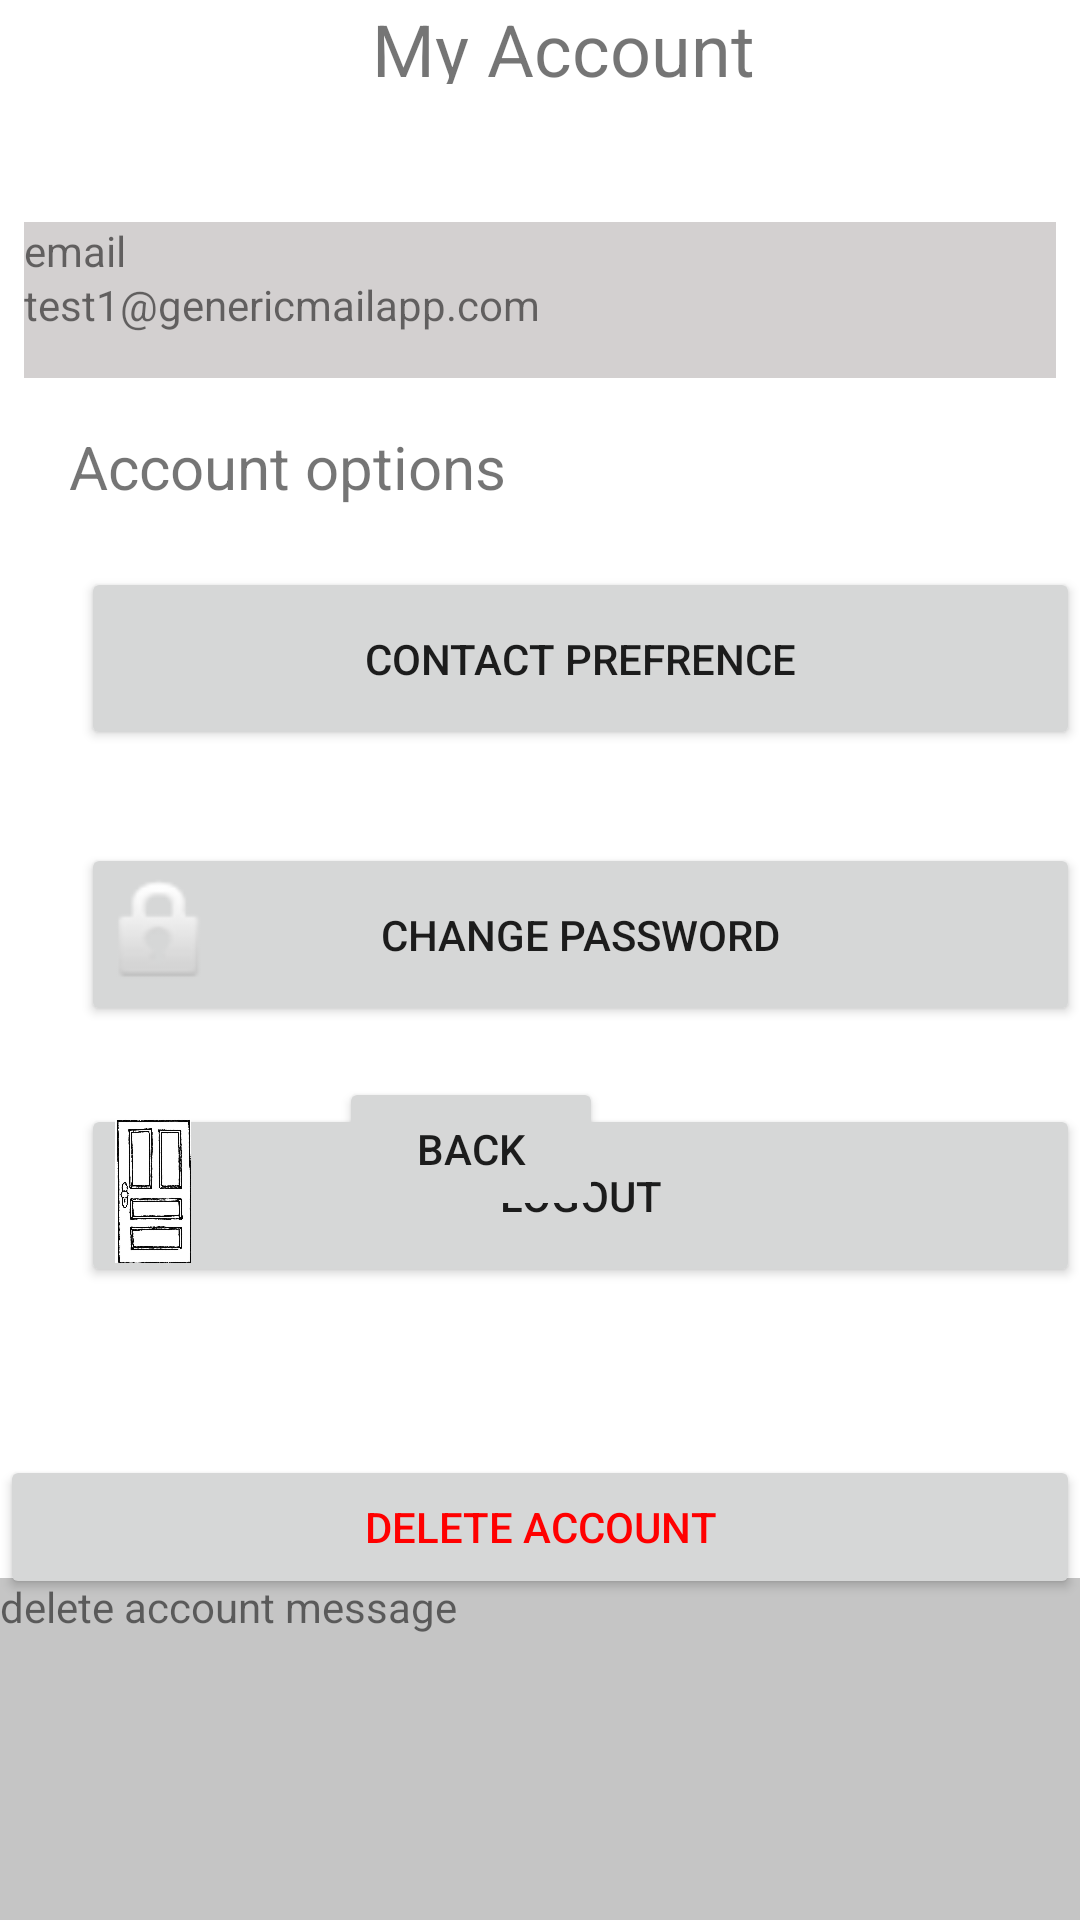

Write the Android layout XML for this screen, with the resource values it uses.
<!-- AndroidManifest.xml: application theme Theme.PrototypeA -->
<!-- res/layout/activity_my_account.xml -->
<?xml version="1.0" encoding="utf-8"?>
<RelativeLayout xmlns:android="http://schemas.android.com/apk/res/android"
    xmlns:app="http://schemas.android.com/apk/res-auto"
    xmlns:tools="http://schemas.android.com/tools"
    android:layout_width="match_parent"
    android:layout_height="match_parent"
    android:background="#FFFFFF"
    tools:context=".My_account">

    <TextView
        android:id="@+id/my_acount_name"
        android:layout_width="137dp"
        android:layout_height="28dp"
        android:layout_alignParentStart="true"
        android:layout_alignParentTop="true"
        android:layout_marginStart="124dp"
        android:text="@string/account_message"
        android:textSize="24sp"
        app:layout_constraintEnd_toEndOf="parent"
        app:layout_constraintStart_toStartOf="parent"
        tools:layout_editor_absoluteY="26dp" />

    <TextView
        android:id="@+id/email"
        android:layout_width="377dp"
        android:layout_height="34dp"
        android:layout_alignParentTop="true"
        android:layout_centerHorizontal="true"
        android:layout_marginStart="16dp"
        android:layout_marginTop="92dp"
        android:background="#D3D0D0"
        android:text="test1@genericmailapp.com"
        app:layout_constraintStart_toStartOf="parent"
        tools:layout_editor_absoluteY="90dp" />

    <TextView
        android:id="@+id/email2"
        android:layout_width="376dp"
        android:layout_height="wrap_content"
        android:layout_alignParentTop="true"
        android:layout_centerHorizontal="true"
        android:layout_marginStart="16dp"
        android:layout_marginTop="74dp"
        android:background="#D3D0D0"
        android:text="email"
        app:layout_constraintStart_toStartOf="parent"
        tools:layout_editor_absoluteY="90dp" />

    <TextView
        android:id="@+id/acount_optins_text"
        android:layout_width="wrap_content"
        android:layout_height="wrap_content"
        android:layout_alignParentStart="true"
        android:layout_alignParentTop="true"
        android:layout_marginStart="23dp"
        android:layout_marginTop="142dp"
        android:text="Account options"
        android:textSize="20sp" />

    <Button
        android:id="@+id/Contact_prefrence"
        android:layout_width="368dp"
        android:layout_height="61dp"
        android:layout_alignParentStart="true"
        android:layout_alignParentTop="true"
        android:layout_centerHorizontal="true"
        android:layout_marginStart="27dp"
        android:layout_marginTop="189dp"
        android:text="Contact prefrence" />

    <Button
        android:id="@+id/change_password"
        android:layout_width="368dp"
        android:layout_height="61dp"
        android:layout_alignParentStart="true"
        android:layout_alignParentTop="true"
        android:layout_centerHorizontal="true"
        android:layout_marginStart="27dp"
        android:layout_marginTop="281dp"
        android:text="Change password" />

    <Button
        android:id="@+id/Logout"
        android:layout_width="368dp"
        android:layout_height="61dp"
        android:layout_alignParentStart="true"
        android:layout_alignParentTop="true"
        android:layout_centerHorizontal="true"
        android:layout_marginStart="27dp"
        android:layout_marginTop="368dp"
        android:text="Logout" />

    <ImageView
        android:id="@+id/imageView2"
        android:layout_width="42dp"
        android:layout_height="48dp"
        android:layout_alignParentStart="true"
        android:layout_alignParentTop="true"
        android:layout_marginStart="31dp"
        android:layout_marginTop="194dp"
        android:translationZ="90dp"
        app:srcCompat="@drawable/gear" />

    <ImageView
        android:id="@+id/imageView4"
        android:layout_width="42dp"
        android:layout_height="48dp"
        android:layout_alignParentStart="true"
        android:layout_alignParentTop="true"
        android:layout_marginStart="33dp"
        android:layout_marginTop="287dp"
        android:translationZ="90dp"
        app:srcCompat="@android:drawable/ic_lock_idle_lock" />

    <ImageView
        android:id="@+id/imageView5"
        android:layout_width="42dp"
        android:layout_height="48dp"
        android:layout_alignParentStart="true"
        android:layout_alignParentTop="true"
        android:layout_marginStart="30dp"
        android:layout_marginTop="373dp"
        android:translationZ="90dp"
        app:srcCompat="@drawable/door" />

    <TextView
        android:id="@+id/textView4"
        android:layout_width="match_parent"
        android:layout_height="114dp"
        android:layout_alignParentStart="true"
        android:layout_alignParentBottom="true"
        android:layout_marginBottom="0dp"
        android:background="#C5C5C5"
        android:text="delete account message" />

    <Button
        android:id="@+id/delete_Account"
        android:layout_width="match_parent"
        android:layout_height="wrap_content"
        android:layout_alignParentStart="true"
        android:layout_alignParentBottom="true"
        android:layout_marginBottom="107dp"
        android:text="Delete account"
        android:textColor="#FF0000" />

    <Button
        android:id="@+id/account_back"
        android:layout_width="wrap_content"
        android:layout_height="wrap_content"
        android:layout_alignParentEnd="true"
        android:layout_alignParentBottom="true"
        android:layout_marginEnd="159dp"
        android:layout_marginBottom="233dp"
        android:text="back" />

</RelativeLayout>
<!-- resources referenced by this layout -->
<resources>
  <!-- drawable door: jpg bitmap (drawable, 119088 bytes) -->
  <string name="account_message">My Account</string>
  <style name="Theme.PrototypeA" parent="Theme.MaterialComponents.DayNight.DarkActionBar">
          
          <item name="colorPrimary">@color/purple_500</item>
          <item name="colorPrimaryVariant">@color/purple_700</item>
          <item name="colorOnPrimary">@color/white</item>
          
          <item name="colorSecondary">@color/teal_200</item>
          <item name="colorSecondaryVariant">@color/teal_700</item>
          <item name="colorOnSecondary">@color/black</item>
          
          <item name="android:statusBarColor" tools:targetApi="l">?attr/colorPrimaryVariant</item>
          
      </style>
  <color name="purple_500">#FF6200EE</color>
  <color name="purple_700">#FF3700B3</color>
  <color name="white">#FFFFFFFF</color>
  <color name="teal_200">#FF03DAC5</color>
  <color name="teal_700">#FF018786</color>
  <color name="black">#FF000000</color>
</resources>
